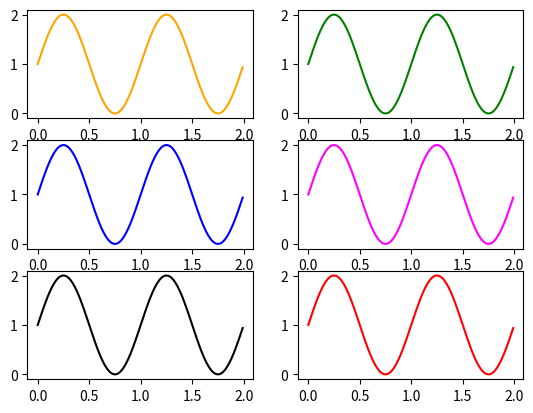

Write Python code to recreate this figure.
import matplotlib.pyplot as plt
import numpy 
x = numpy.arange(0.0, 2.0, 0.01)
y = 1 + numpy.sin(2 * numpy.pi * x)
fig, ((ax1, ax2), (ax3, ax4), (ax5, ax6)) = plt.subplots(3, 2)
ax1.plot(x, y, color="orange")
ax2.plot(x, y, color="green")
ax3.plot(x, y, color="blue")
ax4.plot(x, y, color="magenta")
ax5.plot(x, y, color="black")
ax6.plot(x, y, color="red")
plt.show()